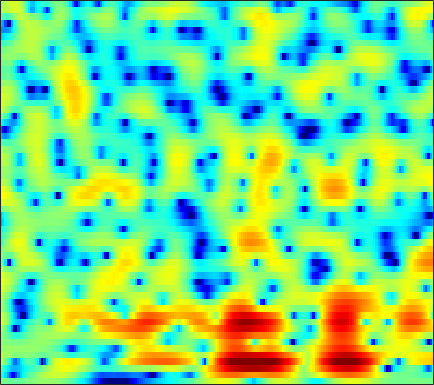

Values plotted in this chart, from the file beside it:
-0.064063, -0.3036, -0.60271, -0.86225, -1.0211, -1.1698, -1.2374, -1.2346, -1.1644, -1.0279, -0.83962, -0.6726, -0.43326, -0.18812, -0.0077029, 0.21943, 0.43019, 0.57453, 0.73701, 0.86196, 0.94384, 0.9793, 0.99028, 0.95714
-3.101, -4.478, -6.722, -9.632, -12.4, -16.38, -16.12, -13.31, -9.955, -7.45, -5.539, -4.373, -3.08, -2.01, -1.314, -0.5022, 0.1996, 0.6629, 1.211, 1.688, 2.099, 2.364, 2.658, 2.886
-1.352, -2.669, -4.486, -6.232, -7.361, -8.4, -8.796, -8.699, -8.122, -7.23, -6.21, -5.453, -4.527, -3.725, -3.209, -2.615, -2.094, -1.728, -1.212, -0.6236, 0.05565, 0.6133, 1.389, 2.149
2.693, 1.426, -0.5192, -2.82, -4.849, -8.094, -11.2, -11.55, -9.127, -6.433, -4.398, -3.3, -2.374, -1.979, -2.053, -2.684, -4.094, -5.943, -10.44, -23.24, -12.99, -7.192, -2.809, -0.0155
2.209, 1.923, 1.489, 1.055, 0.7471, 0.3953, 0.148, 0.05399, 0.01731, 0.06422, 0.1577, 0.2307, 0.2638, 0.2124, 0.1048, -0.1284, -0.4147, -0.6479, -0.9245, -1.077, -1.046, -0.9171, -0.6376, -0.352
0.649, 0.7713, 0.848, 0.8705, 0.8672, 0.843, 0.8132, 0.7939, 0.7728, 0.7688, 0.774, 0.7861, 0.7938, 0.7914, 0.7718, 0.7219, 0.6532, 0.5845, 0.4879, 0.3715, 0.2145, 0.06298, -0.183, -0.5134
0.2058, 0.1959, 0.1152, -0.01078, -0.1141, -0.2418, -0.3428, -0.3855, -0.3844, -0.3204, -0.2056, -0.08962, 0.07916, 0.2625, 0.3931, 0.546, 0.6685, 0.7351, 0.7887, 0.8049, 0.776, 0.7186, 0.5911, 0.402
0.6015, 0.0891, -0.7198, -1.629, -2.346, -3.206, -3.798, -3.983, -3.844, -3.359, -2.704, -2.186, -1.513, -0.8956, -0.4834, -0.009802, 0.3774, 0.6068, 0.8572, 1.044, 1.191, 1.287, 1.386, 1.465
2.182, 1.047, -0.8657, -3.402, -5.902, -10.62, -19.4, -22.35, -13.07, -8.66, -5.993, -4.515, -3.005, -1.872, -1.215, -0.5411, -0.06451, 0.1553, 0.3076, 0.3103, 0.2748, 0.2966, 0.4449, 0.8312
4.542, 3.374, 1.564, -0.4962, -2.161, -4.391, -6.233, -7.148, -7.643, -7.572, -7.072, -6.381, -5.134, -3.805, -2.893, -1.936, -1.35, -1.209, -1.473, -2.419, -4.361, -6.735, -11.3, -9.963
3.96, 2.819, 1.113, -0.8065, -2.392, -4.662, -7.178, -9.344, -12.92, -18.59, -30.16, -20.8, -13.67, -9.602, -7.446, -5.271, -3.737, -2.967, -2.349, -2.163, -2.33, -2.524, -2.529, -1.828
2.258, 1.051, -0.801, -2.919, -4.685, -7.235, -9.96, -11.85, -13.71, -14.6, -14.44, -13.64, -11.75, -9.495, -7.914, -5.996, -4.369, -3.318, -2.146, -1.151, -0.3232, 0.2368, 0.9484, 1.658
2.051, 0.887, -0.96, -3.191, -5.197, -8.469, -12.84, -17.61, -27.24, -20.44, -14.93, -12.35, -9.814, -7.793, -6.438, -4.816, -3.382, -2.408, -1.226, -0.1946, 0.7337, 1.355, 2.081, 2.698
2.881, 2.086, 0.8305, -0.6201, -1.813, -3.477, -5.139, -6.206, -7.193, -7.643, -7.64, -7.343, -6.679, -5.907, -5.235, -4.24, -3.166, -2.335, -1.226, -0.1833, 0.7461, 1.361, 2.066, 2.619
3.831, 3.365, 2.596, 1.68, 0.9296, -0.1356, -1.246, -2.098, -3.252, -4.393, -5.579, -6.485, -7.626, -8.319, -8.32, -7.44, -5.868, -4.559, -2.9, -1.428, -0.2059, 0.5444, 1.334, 1.917
4.409, 4.044, 3.457, 2.768, 2.191, 1.338, 0.3936, -0.4219, -1.666, -3.15, -5.034, -6.918, -10.43, -16.36, -21.45, -14.28, -8.929, -6.332, -3.85, -2.091, -0.7985, -0.07363, 0.6393, 1.1
4.042, 3.563, 2.919, 2.296, 1.857, 1.312, 0.7935, 0.41, -0.1698, -0.861, -1.627, -2.237, -3.049, -3.619, -3.756, -3.503, -2.85, -2.27, -1.492, -0.8446, -0.3888, -0.1682, -0.02529, -0.04761
2.629, 1.589, 0.2393, -0.7455, -1.038, -0.8474, -0.2801, 0.2198, 0.7917, 1.16, 1.384, 1.469, 1.482, 1.437, 1.41, 1.364, 1.307, 1.239, 1.07, 0.8063, 0.3957, -0.0428, -0.793, -1.721
0.6742, -1.619, -6.312, -17.35, -18.14, -6.942, -2.536, -0.5237, 1.271, 2.466, 3.197, 3.522, 3.756, 3.787, 3.685, 3.444, 3.073, 2.724, 2.124, 1.358, 0.3816, -0.5365, -2.094, -4.131
0.7799, -0.007114, -0.9619, -1.497, -1.397, -0.6336, 0.5253, 1.387, 2.336, 3.034, 3.432, 3.533, 3.448, 3.132, 2.778, 2.184, 1.487, 0.9476, 0.2029, -0.6284, -1.577, -2.404, -3.745, -5.436
-0.3995, 0.08178, 0.7458, 1.421, 1.921, 2.579, 3.147, 3.506, 3.863, 3.967, 3.813, 3.506, 2.796, 1.735, 0.7412, -0.8205, -2.429, -3.441, -4.15, -4.232, -4.136, -4.18, -4.541, -5.358
-4.364, -2.206, -0.07931, 1.51, 2.446, 3.419, 4.12, 4.461, 4.705, 4.637, 4.241, 3.712, 2.597, 0.9555, -0.761, -4.067, -9.558, -18.27, -17.08, -9.091, -5.837, -4.567, -3.74, -3.658
-4.75, -3.287, -1.526, -0.008266, 0.9422, 1.968, 2.752, 3.16, 3.46, 3.517, 3.288, 2.93, 2.216, 1.2, 0.2747, -1.089, -2.394, -3.145, -3.507, -3.234, -2.677, -2.266, -1.9, -1.747
-5.632, -4.625, -3.194, -1.844, -0.9331, 0.1216, 0.938, 1.417, 1.849, 2.07, 2.099, 1.995, 1.731, 1.343, 1, 0.5349, 0.1151, -0.1414, -0.383, -0.4896, -0.5068, -0.4848, -0.4511, -0.4517
-9.101, -7.121, -4.881, -3.094, -2, -0.8176, 0.07759, 0.5713, 1.056, 1.32, 1.425, 1.416, 1.298, 1.124, 0.9676, 0.7476, 0.5477, 0.4427, 0.3361, 0.2829, 0.2651, 0.2658, 0.2851, 0.2915
-8.075, -5.975, -3.773, -2.124, -1.151, -0.1787, 0.5129, 0.8578, 1.129, 1.205, 1.114, 0.9687, 0.6965, 0.3842, 0.1565, -0.08886, -0.2405, -0.2805, -0.2396, -0.1328, 0.0188, 0.1334, 0.2752, 0.4036
-1.155, -0.5403, 0.2482, 0.9306, 1.334, 1.712, 1.884, 1.899, 1.719, 1.364, 0.8054, 0.2546, -0.6065, -1.585, -2.287, -2.986, -3.193, -3.029, -2.484, -1.818, -1.223, -0.867, -0.5457, -0.3508
3.446, 3.542, 3.607, 3.594, 3.5, 3.282, 2.936, 2.586, 2.005, 1.234, 0.2401, -0.7385, -2.494, -5.017, -7.738, -13.15, -14.99, -10.64, -6.49, -4.032, -2.643, -2.109, -1.927, -2.276
5.294, 5.122, 4.76, 4.213, 3.696, 2.877, 1.98, 1.278, 0.4769, -0.2531, -0.8881, -1.412, -2.308, -3.533, -4.67, -5.981, -6.107, -5.3, -3.713, -2.414, -1.677, -1.576, -2.084, -3.513
4.647, 4.345, 3.688, 2.669, 1.647, -0.1735, -2.518, -4.524, -6.725, -6.662, -5.01, -3.748, -2.464, -1.616, -1.176, -0.7452, -0.3277, -0.01188, 0.3804, 0.651, 0.7131, 0.5815, 0.1263, -0.6039
2.431, 2.28, 1.733, 0.7787, -0.2741, -2.226, -5.01, -7.753, -11.35, -10.44, -6.827, -4.692, -2.559, -1.052, -0.1798, 0.6878, 1.288, 1.626, 1.896, 1.997, 1.917, 1.761, 1.432, 1.02
0.465, 0.6925, 0.6374, 0.2132, -0.3024, -1.149, -2.072, -2.646, -3.151, -3.062, -2.489, -1.827, -0.864, 0.09428, 0.7256, 1.441, 1.96, 2.201, 2.35, 2.293, 2.042, 1.73, 1.19, 0.5217
0.5071, 0.8248, 0.8875, 0.5765, 0.1493, -0.5582, -1.345, -1.848, -2.293, -2.213, -1.706, -1.048, -0.04832, 0.9539, 1.597, 2.293, 2.775, 2.951, 2.965, 2.688, 2.139, 1.523, 0.4632, -0.8895
2.213, 2.208, 1.894, 1.218, 0.4373, -1.039, -3.107, -5.098, -7.857, -8.289, -5.512, -3.227, -0.7219, 1.137, 2.182, 3.166, 3.728, 3.912, 3.828, 3.375, 2.545, 1.655, 0.07929, -2.029
2.606, 2.373, 1.861, 1.09, 0.3036, -1.138, -3.123, -5.036, -7.72, -8.036, -5.278, -2.97, -0.4972, 1.317, 2.321, 3.24, 3.724, 3.831, 3.629, 3.058, 2.094, 1.131, -0.4952, -2.471
1.173, 0.9075, 0.5332, 0.1147, -0.2065, -0.649, -1.043, -1.275, -1.321, -1.028, -0.3465, 0.3118, 1.262, 2.122, 2.653, 3.139, 3.361, 3.315, 2.984, 2.315, 1.294, 0.2894, -1.401, -3.49
-1.709, -2.11, -2.41, -2.4, -2.232, -1.825, -1.314, -0.8795, -0.2704, 0.389, 1.094, 1.609, 2.261, 2.822, 3.15, 3.435, 3.508, 3.411, 3.063, 2.433, 1.512, 0.6025, -0.934, -2.924
-7.804, -9.479, -10.26, -8.877, -7.354, -5.458, -3.848, -2.784, -1.534, -0.4109, 0.5794, 1.259, 2.036, 2.668, 3.025, 3.349, 3.469, 3.436, 3.201, 2.763, 2.12, 1.508, 0.5543, -0.5333
-11.31, -15.26, -17.5, -13.52, -10.99, -8.521, -6.626, -5.378, -3.785, -2.291, -0.927, -0.009405, 1.047, 1.885, 2.376, 2.83, 3.078, 3.122, 3.008, 2.72, 2.277, 1.871, 1.269, 0.6672
-4.544, -5.772, -7.2, -8.289, -9.073, -9.876, -9.93, -8.999, -6.777, -4.306, -2.162, -0.8408, 0.5861, 1.66, 2.271, 2.819, 3.127, 3.188, 3.083, 2.767, 2.257, 1.782, 1.037, 0.2765
0.6003, -0.4842, -2.208, -4.447, -6.707, -11.3, -18.6, -14.97, -8.202, -4.238, -1.636, -0.202, 1.229, 2.232, 2.766, 3.237, 3.452, 3.462, 3.27, 2.822, 2.089, 1.31, -0.1179, -2.088
3.235, 2.511, 1.393, 0.1258, -0.845, -1.988, -2.682, -2.712, -2.221, -1.431, -0.6145, -0.087, 0.4795, 0.8915, 1.095, 1.278, 1.323, 1.29, 1.105, 0.7562, 0.2002, -0.4183, -1.57, -3.262
3.662, 3.303, 2.725, 2.065, 1.55, 0.8512, 0.2082, -0.2144, -0.7477, -1.255, -1.763, -2.163, -2.687, -3.108, -3.312, -3.462, -3.476, -3.48, -3.482, -3.477, -3.426, -3.316, -3.062, -2.723
3.425, 3.347, 3.101, 2.698, 2.293, 1.624, 0.8152, 0.08615, -1.054, -2.44, -4.17, -5.708, -8.006, -10.12, -10.88, -10.61, -9.779, -9.405, -9.359, -9.693, -9.678, -8.838, -6.784, -4.386
2.3, 2.485, 2.511, 2.296, 1.97, 1.346, 0.4746, -0.3675, -1.734, -3.496, -5.798, -8.038, -12.28, -19.15, -22.23, -16.41, -13.18, -12.22, -12.61, -15.37, -22.84, -19.52, -10.62, -5.575
0.1887, 0.5902, 0.8281, 0.7436, 0.4865, -0.1059, -0.9518, -1.708, -2.859, -4.126, -5.446, -6.428, -7.64, -8.529, -8.823, -8.718, -8.268, -7.928, -7.593, -7.276, -6.633, -5.726, -3.98, -1.93
-1.829, -1.291, -0.9492, -1.032, -1.355, -2.147, -3.292, -4.289, -5.678, -6.741, -7.196, -7.143, -6.701, -6.101, -5.638, -4.983, -4.354, -3.901, -3.287, -2.641, -1.913, -1.299, -0.3595, 0.6801
-2.423, -1.786, -1.394, -1.517, -1.974, -3.103, -4.975, -7.065, -11.33, -18.18, -15.96, -11.41, -7.63, -5.245, -3.969, -2.705, -1.785, -1.249, -0.6794, -0.2195, 0.1941, 0.5126, 0.9776, 1.504
-1.197, -0.6397, -0.2514, -0.263, -0.5554, -1.309, -2.517, -3.71, -5.528, -6.85, -6.568, -5.407, -3.557, -1.976, -1.037, -0.1176, 0.4723, 0.7279, 0.8419, 0.7317, 0.4644, 0.2204, -0.05663, -0.1147
-0.1425, 0.2345, 0.5943, 0.7825, 0.8076, 0.6989, 0.4667, 0.2486, 0.0111, -0.06915, 0.08362, 0.3358, 0.7883, 1.253, 1.543, 1.759, 1.747, 1.55, 0.9971, 0.04414, -1.412, -2.923, -5.567, -8.243
-1.078, -0.7403, -0.3019, 0.09825, 0.3742, 0.6873, 0.9568, 1.14, 1.378, 1.61, 1.851, 2.026, 2.221, 2.35, 2.37, 2.266, 1.956, 1.555, 0.7469, -0.4466, -2.146, -3.861, -6.84, -10.03
-3.818, -3.304, -2.605, -1.915, -1.408, -0.7372, -0.08999, 0.3763, 0.9411, 1.44, 1.857, 2.112, 2.361, 2.486, 2.49, 2.376, 2.099, 1.782, 1.199, 0.4485, -0.442, -1.151, -2.046, -2.685
-7.746, -6.884, -5.888, -4.93, -4.17, -3.07, -1.936, -1.115, -0.1092, 0.7533, 1.442, 1.843, 2.235, 2.464, 2.537, 2.502, 2.341, 2.146, 1.805, 1.388, 0.929, 0.584, 0.1484, -0.232
-10.24, -10.04, -10.18, -9.922, -8.897, -6.684, -4.299, -2.718, -0.9832, 0.3349, 1.293, 1.809, 2.268, 2.518, 2.595, 2.565, 2.426, 2.261, 1.995, 1.696, 1.4, 1.189, 0.9423, 0.7109
-7.834, -9.292, -13.15, -21.89, -16.65, -8.702, -4.375, -2.207, -0.1899, 1.131, 1.948, 2.307, 2.52, 2.517, 2.416, 2.212, 1.925, 1.661, 1.253, 0.8349, 0.4867, 0.3258, 0.2932, 0.442
-1.598, -1.949, -2.357, -2.334, -1.851, -0.6932, 0.6342, 1.49, 2.321, 2.708, 2.657, 2.358, 1.714, 0.9388, 0.4123, -0.09788, -0.4716, -0.7927, -1.515, -2.671, -4.098, -4.794, -4.311, -2.588
1.471, 1.762, 2.134, 2.53, 2.834, 3.23, 3.525, 3.618, 3.461, 2.878, 1.719, 0.3624, -2.275, -6.054, -8.897, -8.785, -6.302, -5.189, -4.992, -6.441, -10.19, -15.06, -12.34, -6.117
0.6743, 1.35, 2.117, 2.734, 3.105, 3.449, 3.58, 3.515, 3.14, 2.373, 1.113, -0.2394, -2.709, -5.813, -7.807, -7.844, -5.982, -4.803, -3.914, -3.658, -3.678, -3.598, -3.12, -2.235
